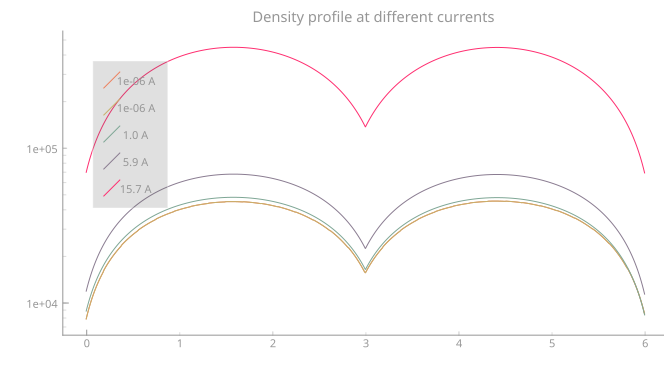

Data behind this chart, as committed beside it:
x0000, y0000, x0001, y0001, x0002, y0002, x0003, y0003, x0004, y0004
1e-09, 3.897, 1e-09, 3.897, 1e-09, 3.948, 1e-09, 4.077, 1e-09, 4.845, 
0.012, 3.927, 0.012, 3.927, 0.012, 3.976, 0.012, 4.105, 0.012, 4.874, 
0.024, 3.954, 0.024, 3.954, 0.024, 4.002, 0.024, 4.131, 0.024, 4.901, 
0.036, 3.979, 0.036, 3.979, 0.036, 4.026, 0.036, 4.156, 0.036, 4.926, 
0.048, 4.003, 0.048, 4.003, 0.048, 4.049, 0.048, 4.179, 0.048, 4.95, 
0.06, 4.026, 0.06, 4.026, 0.06, 4.071, 0.06, 4.201, 0.06, 4.973, 
0.072, 4.047, 0.072, 4.047, 0.072, 4.091, 0.072, 4.222, 0.072, 4.994, 
0.084, 4.067, 0.084, 4.067, 0.084, 4.111, 0.084, 4.242, 0.084, 5.015, 
0.096, 4.086, 0.096, 4.086, 0.096, 4.129, 0.096, 4.26, 0.096, 5.034, 
0.108, 4.104, 0.108, 4.104, 0.108, 4.147, 0.108, 4.278, 0.108, 5.053, 
0.12, 4.122, 0.12, 4.122, 0.12, 4.163, 0.12, 4.295, 0.12, 5.071, 
0.132, 4.138, 0.132, 4.138, 0.132, 4.179, 0.132, 4.311, 0.132, 5.088, 
0.144, 4.154, 0.144, 4.154, 0.144, 4.195, 0.144, 4.327, 0.144, 5.104, 
0.156, 4.169, 0.156, 4.169, 0.156, 4.209, 0.156, 4.342, 0.156, 5.12, 
0.168, 4.183, 0.168, 4.183, 0.168, 4.223, 0.168, 4.356, 0.168, 5.135, 
0.18, 4.197, 0.18, 4.197, 0.18, 4.237, 0.18, 4.37, 0.18, 5.149, 
0.192, 4.214, 0.192, 4.214, 0.192, 4.25, 0.192, 4.383, 0.192, 5.163, 
0.204, 4.227, 0.204, 4.227, 0.204, 4.262, 0.204, 4.396, 0.204, 5.177, 
0.216, 4.239, 0.216, 4.239, 0.216, 4.274, 0.216, 4.408, 0.216, 5.19, 
0.228, 4.251, 0.228, 4.251, 0.228, 4.286, 0.228, 4.42, 0.228, 5.202, 
0.24, 4.262, 0.24, 4.262, 0.24, 4.297, 0.24, 4.432, 0.24, 5.214, 
0.252, 4.273, 0.252, 4.273, 0.252, 4.308, 0.252, 4.443, 0.252, 5.226, 
0.264, 4.284, 0.264, 4.284, 0.264, 4.319, 0.264, 4.454, 0.264, 5.238, 
0.276, 4.294, 0.276, 4.294, 0.276, 4.329, 0.276, 4.464, 0.276, 5.249, 
0.288, 4.304, 0.288, 4.304, 0.288, 4.339, 0.288, 4.474, 0.288, 5.26, 
0.3, 4.314, 0.3, 4.314, 0.3, 4.348, 0.3, 4.484, 0.3, 5.27, 
0.312, 4.323, 0.312, 4.323, 0.312, 4.358, 0.312, 4.494, 0.312, 5.28, 
0.324, 4.332, 0.324, 4.332, 0.324, 4.366, 0.324, 4.503, 0.324, 5.29, 
0.336, 4.341, 0.336, 4.341, 0.336, 4.375, 0.336, 4.512, 0.336, 5.3, 
0.348, 4.349, 0.348, 4.349, 0.348, 4.384, 0.348, 4.52, 0.348, 5.309, 
0.36, 4.358, 0.36, 4.358, 0.36, 4.392, 0.36, 4.529, 0.36, 5.318, 
0.372, 4.366, 0.372, 4.366, 0.372, 4.4, 0.372, 4.537, 0.372, 5.327, 
0.384, 4.376, 0.384, 4.376, 0.384, 4.408, 0.384, 4.545, 0.384, 5.335, 
0.396, 4.384, 0.396, 4.384, 0.396, 4.415, 0.396, 4.553, 0.396, 5.344, 
0.408, 4.391, 0.408, 4.391, 0.408, 4.423, 0.408, 4.561, 0.408, 5.352, 
0.42, 4.398, 0.42, 4.398, 0.42, 4.43, 0.42, 4.568, 0.42, 5.36, 
0.432, 4.405, 0.432, 4.405, 0.432, 4.437, 0.432, 4.575, 0.432, 5.368, 
0.444, 4.412, 0.444, 4.412, 0.444, 4.444, 0.444, 4.582, 0.444, 5.375, 
0.456, 4.419, 0.456, 4.419, 0.456, 4.45, 0.456, 4.589, 0.456, 5.383, 
0.468, 4.425, 0.468, 4.425, 0.468, 4.457, 0.468, 4.596, 0.468, 5.39, 
0.48, 4.431, 0.48, 4.431, 0.48, 4.463, 0.48, 4.602, 0.48, 5.397, 
0.492, 4.437, 0.492, 4.437, 0.492, 4.469, 0.492, 4.609, 0.492, 5.404, 
0.504, 4.443, 0.504, 4.443, 0.504, 4.475, 0.504, 4.615, 0.504, 5.411, 
0.516, 4.449, 0.516, 4.449, 0.516, 4.481, 0.516, 4.621, 0.516, 5.417, 
0.528, 4.455, 0.528, 4.455, 0.528, 4.487, 0.528, 4.627, 0.528, 5.424, 
0.54, 4.46, 0.54, 4.46, 0.54, 4.492, 0.54, 4.633, 0.54, 5.43, 
0.552, 4.466, 0.552, 4.466, 0.552, 4.498, 0.552, 4.638, 0.552, 5.436, 
0.564, 4.473, 0.564, 4.473, 0.564, 4.503, 0.564, 4.644, 0.564, 5.442, 
0.576, 4.478, 0.576, 4.478, 0.576, 4.508, 0.576, 4.649, 0.576, 5.448, 
0.588, 4.483, 0.588, 4.483, 0.588, 4.513, 0.588, 4.654, 0.588, 5.454, 
0.6, 4.488, 0.6, 4.488, 0.6, 4.518, 0.6, 4.66, 0.6, 5.46, 
0.612, 4.493, 0.612, 4.493, 0.612, 4.523, 0.612, 4.665, 0.612, 5.465, 
0.624, 4.498, 0.624, 4.498, 0.624, 4.528, 0.624, 4.67, 0.624, 5.47, 
0.636, 4.502, 0.636, 4.502, 0.636, 4.532, 0.636, 4.674, 0.636, 5.476, 
0.648, 4.507, 0.648, 4.507, 0.648, 4.537, 0.648, 4.679, 0.648, 5.481, 
0.66, 4.511, 0.66, 4.511, 0.66, 4.541, 0.66, 4.684, 0.66, 5.486, 
0.672, 4.515, 0.672, 4.515, 0.672, 4.546, 0.672, 4.688, 0.672, 5.491, 
0.684, 4.519, 0.684, 4.519, 0.684, 4.55, 0.684, 4.693, 0.684, 5.496, 
0.696, 4.523, 0.696, 4.523, 0.696, 4.554, 0.696, 4.697, 0.696, 5.5, 
0.708, 4.527, 0.708, 4.527, 0.708, 4.558, 0.708, 4.701, 0.708, 5.505, 
... 441 more rows
